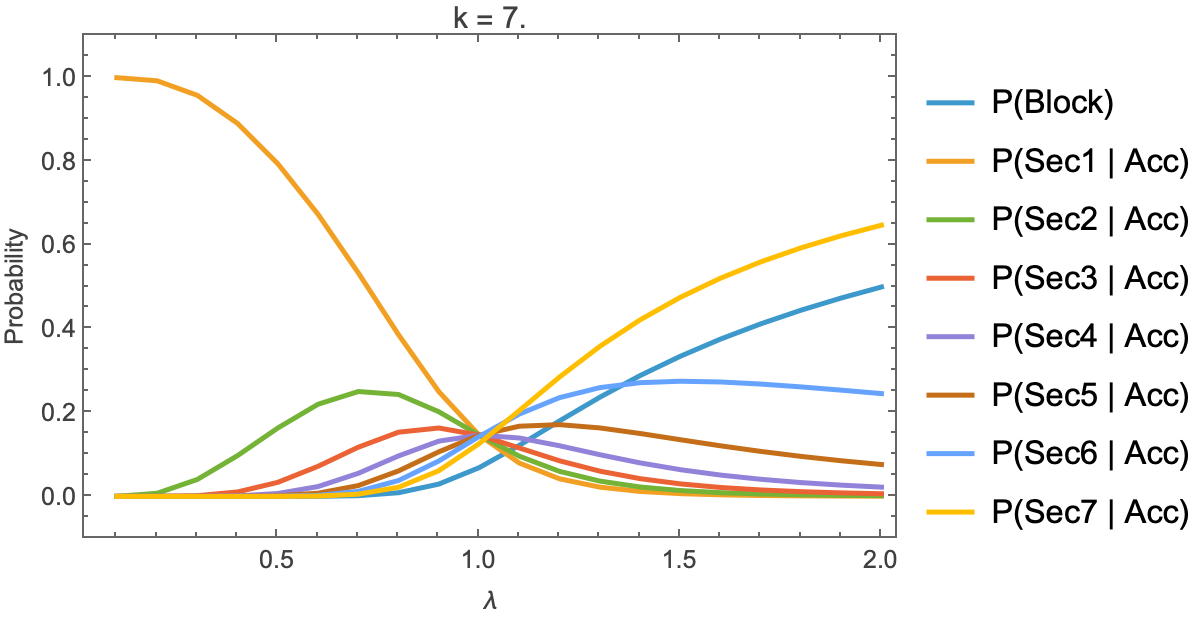

The data file committed next to this chart (first rows):
lambda, mu, capacity, k, P(Block), P(Sec1 | Acc), P(Sec2 | Acc), P(Sec3 | Acc), P(Sec4 | Acc), P(Sec5 | Acc), P(Sec6 | Acc), P(Sec7 | Acc), P(Sec1), P(Sec2), P(Sec3), P(Sec4), P(Sec5), P(Sec6), P(Sec7)
0.1, 0.005682, 1232, 7, 3.055325090151051e-13, 0.9999, 0.00005973, 3.584092533321577e-9, 1.361056654395068e-11, 1.0243161786677034e-11, 7.0924517081650585e-12, 3.919871752786331e-12, 0.9999, 0.00005973, 3.5840925333204817e-9, 1.3610566543946522e-11, 1.0243161786673905e-11, 7.092451708162891e-12, 3.919871752785133e-12
0.2, 0.005682, 1232, 7, -2.472661832231271e-13, 0.9925, 0.007436, 0.00005572, 4.1743996433293333e-7, 3.123180755857375e-9, 2.0423409574381066e-11, -1.3636711474762871e-12, 0.9925, 0.007436, 0.00005572, 4.1743996433303656e-7, 3.1231807558581475e-9, 2.0423409574386116e-11, -1.3636711474766244e-12
0.3, 0.005682, 1232, 7, 2.064010235511629e-10, 0.9577, 0.04048, 0.001711, 0.0000723, 0.000003055, 1.291032074628356e-7, 5.4251041385794216e-9, 0.9577, 0.04048, 0.001711, 0.0000723, 0.000003055, 1.2910320743618856e-7, 5.425104137459674e-9
0.4, 0.005682, 1232, 7, 1.3715743481457687e-7, 0.8906, 0.09746, 0.01066, 0.001167, 0.0001277, 0.00001396, 0.000001505, 0.8906, 0.09746, 0.01066, 0.001167, 0.0001277, 0.00001396, 0.000001505
0.5, 0.005682, 1232, 7, 0.000009216, 0.7944, 0.1634, 0.0336, 0.006909, 0.001421, 0.0002915, 0.00005812, 0.7944, 0.1634, 0.0336, 0.006909, 0.001421, 0.0002915, 0.00005812
0.6, 0.005682, 1232, 7, 0.0001826, 0.6735, 0.2201, 0.07192, 0.0235, 0.007678, 0.002497, 0.0007768, 0.6734, 0.2201, 0.07191, 0.0235, 0.007676, 0.002496, 0.0007767
0.7, 0.005682, 1232, 7, 0.001673, 0.5337, 0.2504, 0.1175, 0.05516, 0.02587, 0.01204, 0.005277, 0.5328, 0.25, 0.1173, 0.05507, 0.02583, 0.01202, 0.005269
0.8, 0.005682, 1232, 7, 0.008767, 0.3859, 0.2433, 0.1534, 0.09669, 0.0609, 0.03792, 0.02189, 0.3825, 0.2412, 0.152, 0.09584, 0.06036, 0.03759, 0.0217
0.9, 0.005682, 1232, 7, 0.02937, 0.2502, 0.2022, 0.1633, 0.132, 0.1064, 0.08456, 0.06135, 0.2429, 0.1962, 0.1585, 0.1281, 0.1033, 0.08207, 0.05955
1, 0.005682, 1232, 7, 0.06853, 0.1463, 0.1463, 0.1463, 0.1463, 0.146, 0.1428, 0.1259, 0.1363, 0.1363, 0.1363, 0.1363, 0.136, 0.1331, 0.1172
1.1, 0.005682, 1232, 7, 0.1219, 0.07967, 0.09602, 0.1157, 0.1395, 0.1676, 0.1966, 0.2049, 0.06996, 0.08431, 0.1016, 0.1225, 0.1472, 0.1726, 0.18
1.2, 0.005682, 1232, 7, 0.1803, 0.04202, 0.05977, 0.08502, 0.1209, 0.1713, 0.2359, 0.2851, 0.03445, 0.049, 0.06969, 0.09912, 0.1404, 0.1933, 0.2337
1.3, 0.005682, 1232, 7, 0.2368, 0.02215, 0.03655, 0.06033, 0.09957, 0.1635, 0.2597, 0.3581, 0.0169, 0.0279, 0.04605, 0.07599, 0.1248, 0.1982, 0.2733
1.4, 0.005682, 1232, 7, 0.2884, 0.01188, 0.02244, 0.04239, 0.08004, 0.1503, 0.2715, 0.4215, 0.008456, 0.01597, 0.03016, 0.05695, 0.1069, 0.1932, 0.2999
1.5, 0.005682, 1232, 7, 0.3346, 0.006551, 0.01399, 0.02989, 0.06383, 0.1354, 0.275, 0.4754, 0.004359, 0.00931, 0.01989, 0.04247, 0.09006, 0.183, 0.3163
1.6, 0.005682, 1232, 7, 0.3756, 0.003722, 0.008902, 0.0213, 0.05093, 0.1208, 0.2733, 0.5211, 0.002324, 0.005558, 0.0133, 0.0318, 0.07542, 0.1706, 0.3254
1.7, 0.005682, 1232, 7, 0.4121, 0.00218, 0.005791, 0.01538, 0.04085, 0.1074, 0.2683, 0.5601, 0.001282, 0.003404, 0.009044, 0.02402, 0.06316, 0.1577, 0.3293
1.8, 0.005682, 1232, 7, 0.4446, 0.001315, 0.003851, 0.01128, 0.033, 0.09555, 0.2615, 0.5935, 0.0007304, 0.002139, 0.006263, 0.01833, 0.05307, 0.1452, 0.3296
1.9, 0.005682, 1232, 7, 0.4738, 0.0008155, 0.002615, 0.008389, 0.02689, 0.08513, 0.2537, 0.6225, 0.0004291, 0.001376, 0.004415, 0.01415, 0.0448, 0.1335, 0.3275
2, 0.005682, 1232, 7, 0.5001, 0.0005188, 0.001812, 0.00633, 0.02209, 0.07607, 0.2455, 0.6477, 0.0002594, 0.0009059, 0.003165, 0.01105, 0.03803, 0.1227, 0.3238
